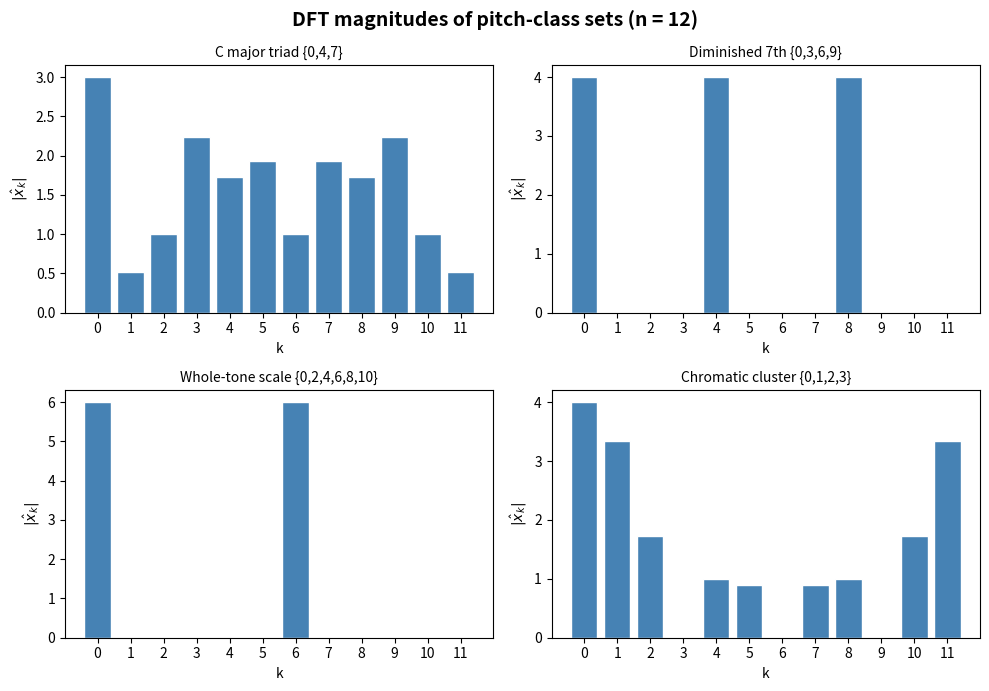

Write the Python code that produced this figure.






import numpy as np
import matplotlib.pyplot as plt

def dft(x):
    """
    Compute the Discrete Fourier Transform of sequence x,
    computing each coefficient by iterating over all items.

    Parameters
    ----------
    x : array-like of length n
        Input signal (real or complex).

    Returns
    -------
    X_hat : np.ndarray of shape (n,), dtype complex
        DFT coefficients x_hat_0 ... x_hat_{n-1}.
    """
    x = np.asarray(x, dtype=float)
    n = len(x)
    X_hat = np.zeros(n, dtype=complex)

    for k in range(n):
        real_part = 0.0
        imag_part = 0.0
        for j in range(n):
            angle = 2 * np.pi * k * j / n
            real_part +=  x[j] * np.cos(angle)
            imag_part += -x[j] * np.sin(angle)   # note the minus sign
        X_hat[k] = complex(real_part, imag_part)

    return X_hat

pc_set = np.zeros(12)
pc_set[[0, 4, 7]] = 1

local_result  = dft(pc_set)
numpy_result = np.fft.fft(pc_set)

np.allclose(local_result, numpy_result)

sets = {
    "C major triad {0,4,7}":        [0, 4, 7],
    "Diminished 7th {0,3,6,9}":     [0, 3, 6, 9],
    "Whole-tone scale {0,2,4,6,8,10}": [0, 2, 4, 6, 8, 10],
    "Chromatic cluster {0,1,2,3}":  [0, 1, 2, 3],
}

fig, axes = plt.subplots(2, 2, figsize=(10, 7))
fig.suptitle("DFT magnitudes of pitch-class sets (n = 12)", fontsize=14, fontweight='bold')

for ax, (name, pcs) in zip(axes.flat, sets.items()):
    x = np.zeros(12)
    x[pcs] = 1
    mags = np.abs(dft(x))
    ax.bar(range(12), mags, color='steelblue', edgecolor='white')
    ax.set_title(name, fontsize=10)
    ax.set_xlabel("k")
    ax.set_ylabel(r"$|\hat{x}_k|$")
    ax.set_xticks(range(12))

plt.tight_layout()
plt.show()
